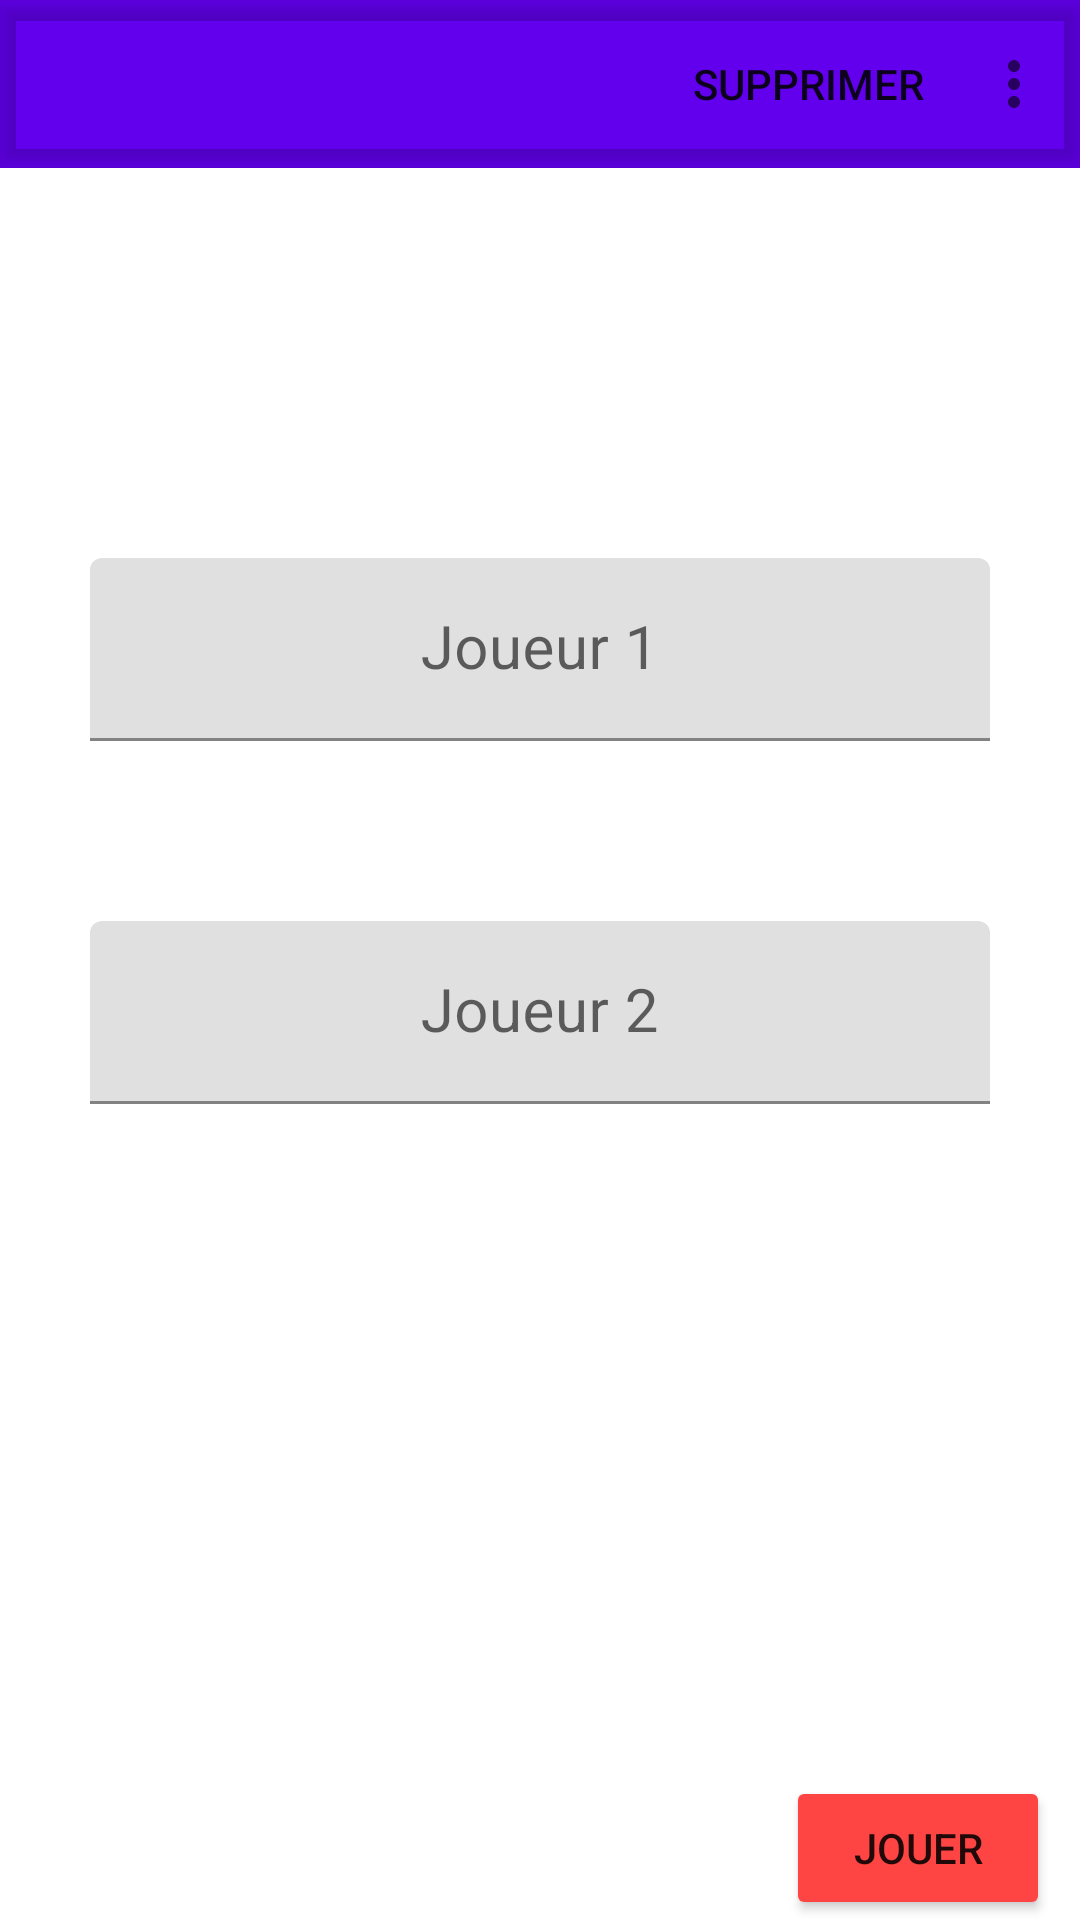

Reconstruct the res/layout file that produces this screen, plus the resources it refers to.
<!-- AndroidManifest.xml: application theme Theme.Jeux_questionnaire -->
<!-- res/layout/activity_main.xml -->
<?xml version="1.0" encoding="utf-8"?>
<LinearLayout xmlns:android="http://schemas.android.com/apk/res/android"
    xmlns:app="http://schemas.android.com/apk/res-auto"
    xmlns:tools="http://schemas.android.com/tools"
    android:layout_width="match_parent"
    android:layout_height="match_parent"
    android:orientation="vertical"
    android:weightSum="4"
    tools:context=".MainActivity">

    <com.google.android.material.appbar.AppBarLayout
        android:layout_width="match_parent"
        android:layout_height="wrap_content">
        <com.google.android.material.appbar.MaterialToolbar
            android:id="@+id/main_toolbar"
            android:layout_width="match_parent"
            android:layout_height="wrap_content"
            android:elevation="4dp"
            app:menu="@menu/main_menu"
            />
    </com.google.android.material.appbar.AppBarLayout>

    <LinearLayout
        android:layout_width="match_parent"
        android:layout_height="wrap_content"
        android:layout_marginVertical="100dp"
        android:orientation="vertical">

        <com.google.android.material.textfield.TextInputLayout
            android:id="@+id/main_joueur1_layout"
            android:layout_width="match_parent"
            android:layout_height="wrap_content"
            android:layout_margin="@dimen/main_margin"
            android:maxLines="1"
            android:hint="@string/Joueur_1">

            <com.google.android.material.textfield.TextInputEditText
                android:id="@+id/main_joueur1_et"
                android:gravity="center"
                android:layout_width="match_parent"
                android:layout_height="wrap_content"
                android:maxLines="1"
                android:textSize="20sp"
                android:inputType="text"
                />

        </com.google.android.material.textfield.TextInputLayout>

        <com.google.android.material.textfield.TextInputLayout
            android:id="@+id/main_joueur2_layout"
            android:layout_width="match_parent"
            android:layout_height="wrap_content"
            android:layout_margin="@dimen/main_margin"
            android:hint="@string/Joueur_2">

            <com.google.android.material.textfield.TextInputEditText
                android:id="@+id/main_joueur2_et"
                android:layout_width="match_parent"
                android:layout_height="wrap_content"
                android:gravity="center"
                android:maxLines="1"
                android:textSize="20sp"
                android:inputType="text"
                android:lines="0"
                />
        </com.google.android.material.textfield.TextInputLayout>

    </LinearLayout>

    <RelativeLayout
        android:layout_width="match_parent"
        android:layout_height="wrap_content"
        android:layout_marginTop="20dp">

        <Button
            android:id="@+id/main_button_jouer"
            android:layout_width="wrap_content"
            android:layout_height="wrap_content"
            android:text="@string/Jouer"
            android:layout_marginEnd="10dp"
            android:layout_alignParentEnd="true"
            android:layout_alignParentBottom="true"
            android:backgroundTint="@color/colorPrimary"
            android:maxWidth="150dp"
            />
    </RelativeLayout>

</LinearLayout>
<!-- resources referenced by this layout -->
<resources>
  <color name="colorPrimary">#FF4444</color>
  <dimen name="main_margin">30dp</dimen>
  <string name="Jouer">Jouer</string>
  <string name="Joueur_1">Joueur 1</string>
  <string name="Joueur_2">Joueur 2</string>
  <style name="Theme.Jeux_questionnaire" parent="Theme.MaterialComponents.DayNight.NoActionBar">
          
          <item name="colorPrimary">@color/purple_500</item>
          <item name="colorPrimaryVariant">@color/purple_700</item>
          <item name="colorOnPrimary">@color/white</item>
          
          <item name="colorSecondary">@color/teal_200</item>
          <item name="colorSecondaryVariant">@color/teal_700</item>
          <item name="colorOnSecondary">@color/black</item>
          
          <item name="android:statusBarColor">?attr/colorPrimaryVariant</item>
          
  
      </style>
  <color name="purple_500">#FF6200EE</color>
  <color name="purple_700">#FF3700B3</color>
  <color name="white">#FFFFFFFF</color>
  <color name="teal_200">#FF03DAC5</color>
  <color name="teal_700">#FF018786</color>
  <color name="black">#FF000000</color>
</resources>
